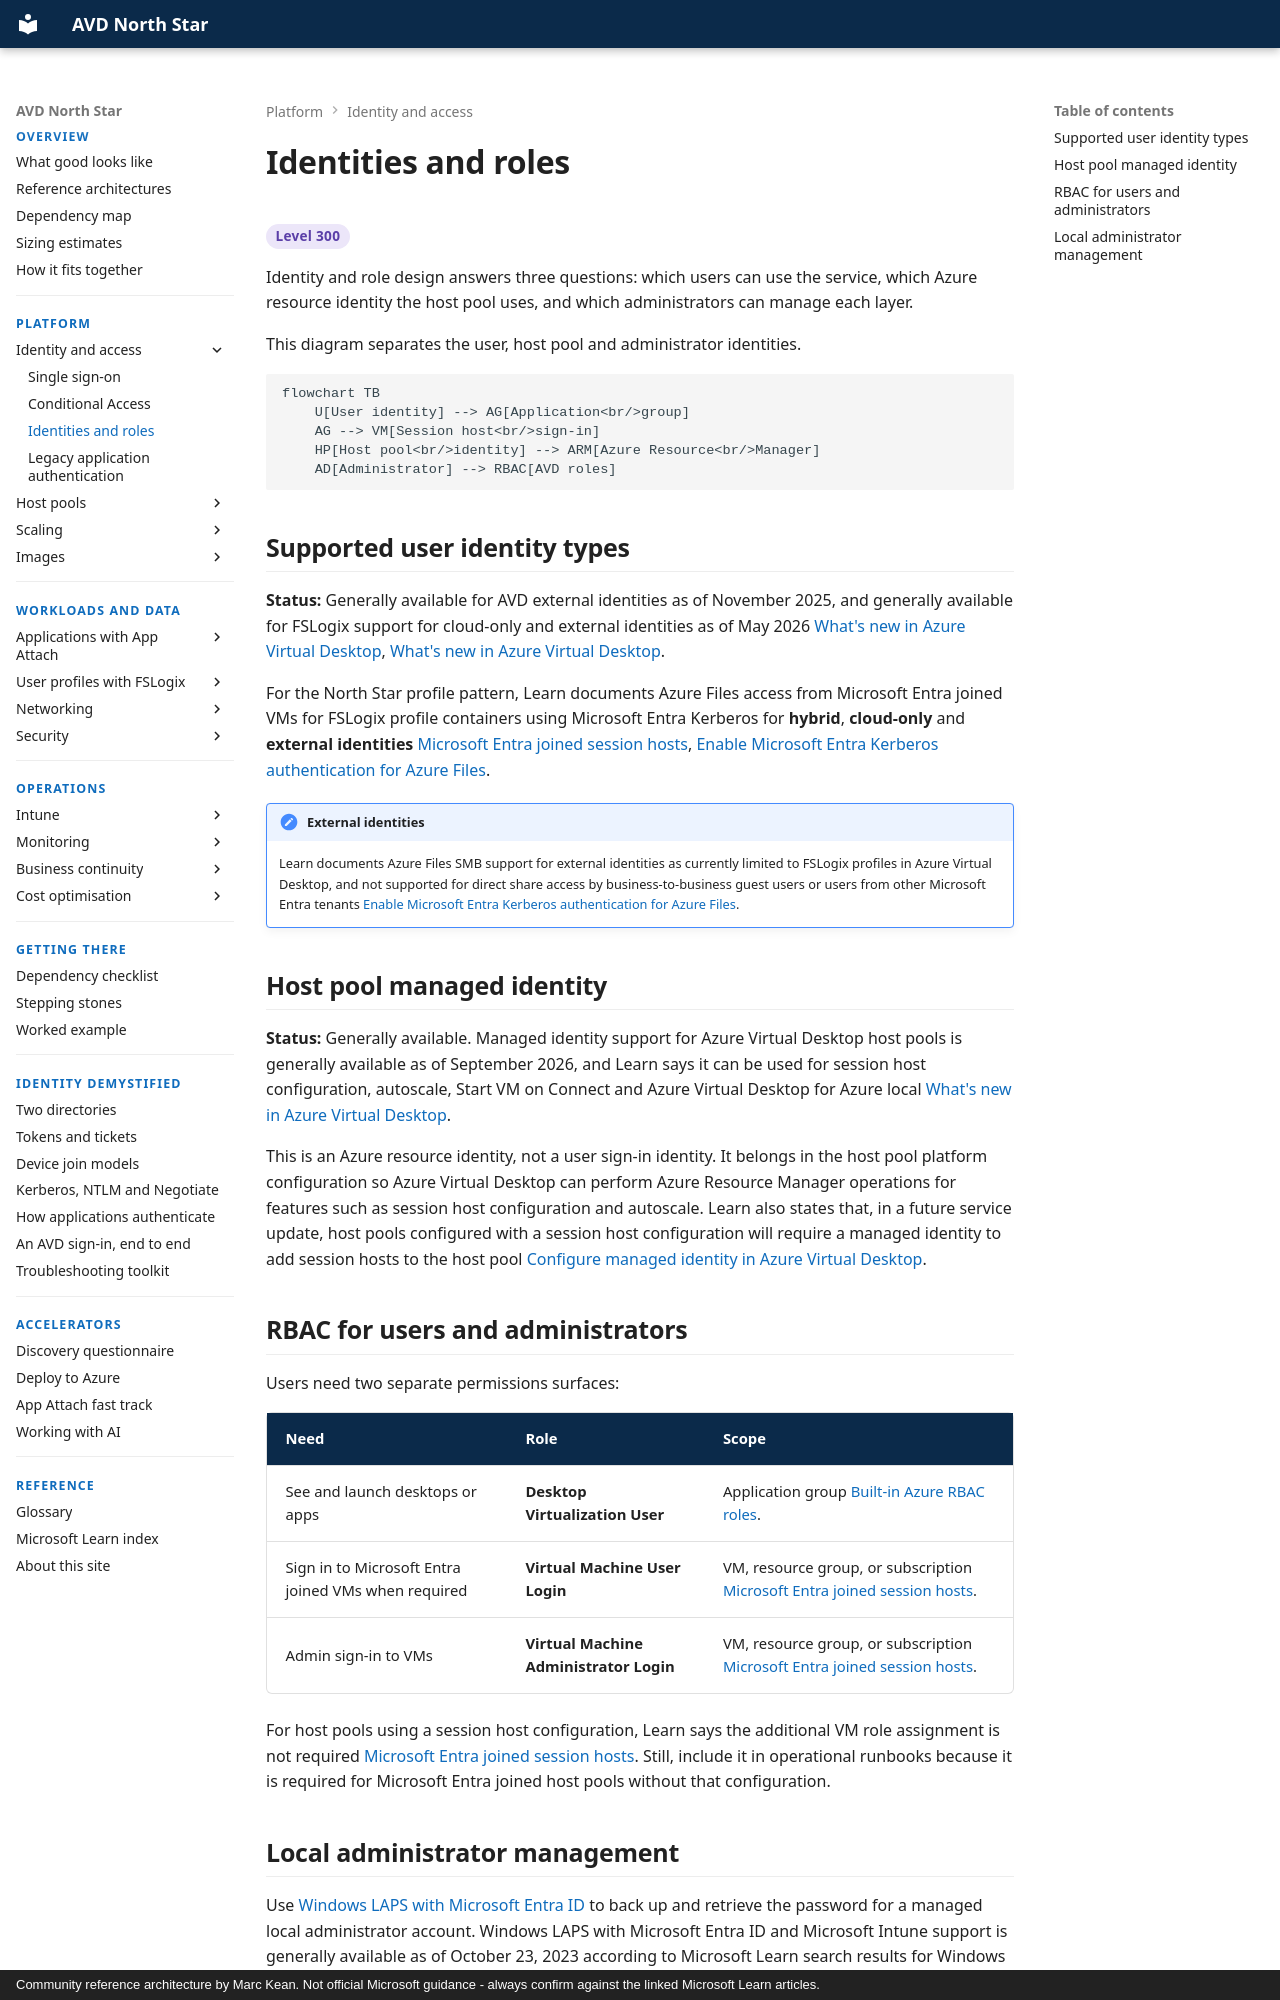

repository: marckean/AVD-Reference_Architecture · page: identity/identities-and-roles/index.html · generator: mkdocs · copyright: Community reference architecture by Marc Kean. Not official Microsoft guidance - always confirm against the linked Microsoft Learn articles.

---
title: Identities and roles
description: Supported user identities, the host pool managed identity, the roles users and administrators need, and local administrator management.
---

# Identities and roles

<span class="level l300">Level 300</span>

Identity and role design answers three questions: which users can use the service, which Azure resource identity the host pool uses, and which administrators can manage each layer.

This diagram separates the user, host pool and administrator identities.

```mermaid
flowchart TB
    U[User identity] --> AG[Application<br/>group]
    AG --> VM[Session host<br/>sign-in]
    HP[Host pool<br/>identity] --> ARM[Azure Resource<br/>Manager]
    AD[Administrator] --> RBAC[AVD roles]
```

## Supported user identity types

**Status:** Generally available for AVD external identities as of November 2025, and generally available for FSLogix support for cloud-only and external identities as of May 2026 [What's new in Azure Virtual Desktop](https://learn.microsoft.com/azure/virtual-desktop/whats-new#november-2025), [What's new in Azure Virtual Desktop](https://learn.microsoft.com/azure/virtual-desktop/whats-new#may-2026).

For the North Star profile pattern, Learn documents Azure Files access from Microsoft Entra joined VMs for FSLogix profile containers using Microsoft Entra Kerberos for **hybrid**, **cloud-only** and **external identities** [Microsoft Entra joined session hosts](https://learn.microsoft.com/azure/virtual-desktop/azure-ad-joined-session-hosts), [Enable Microsoft Entra Kerberos authentication for Azure Files](https://learn.microsoft.com/azure/storage/files/storage-files-identity-auth-hybrid-identities-enable).

!!! note "External identities"
    Learn documents Azure Files SMB support for external identities as currently limited to FSLogix profiles in Azure Virtual Desktop, and not supported for direct share access by business-to-business guest users or users from other Microsoft Entra tenants [Enable Microsoft Entra Kerberos authentication for Azure Files](https://learn.microsoft.com/azure/storage/files/storage-files-identity-auth-hybrid-identities-enable).

## Host pool managed identity

**Status:** Generally available. Managed identity support for Azure Virtual Desktop host pools is generally available as of September 2026, and Learn says it can be used for session host configuration, autoscale, Start VM on Connect and Azure Virtual Desktop for Azure local [What's new in Azure Virtual Desktop](https://learn.microsoft.com/azure/virtual-desktop/whats-new#september-2026).

This is an Azure resource identity, not a user sign-in identity. It belongs in the host pool platform configuration so Azure Virtual Desktop can perform Azure Resource Manager operations for features such as session host configuration and autoscale. Learn also states that, in a future service update, host pools configured with a session host configuration will require a managed identity to add session hosts to the host pool [Configure managed identity in Azure Virtual Desktop](https://learn.microsoft.com/azure/virtual-desktop/configure-managed-identity).

## RBAC for users and administrators

Users need two separate permissions surfaces:

| Need | Role | Scope |
| --- | --- | --- |
| See and launch desktops or apps | **Desktop Virtualization User** | Application group [Built-in Azure RBAC roles](https://learn.microsoft.com/azure/virtual-desktop/rbac#desktop-virtualization-user). |
| Sign in to Microsoft Entra joined VMs when required | **Virtual Machine User Login** | VM, resource group, or subscription [Microsoft Entra joined session hosts](https://learn.microsoft.com/azure/virtual-desktop/azure-ad-joined-session-hosts#assign-user-access-to-host-pools). |
| Admin sign-in to VMs | **Virtual Machine Administrator Login** | VM, resource group, or subscription [Microsoft Entra joined session hosts](https://learn.microsoft.com/azure/virtual-desktop/azure-ad-joined-session-hosts#assign-user-access-to-host-pools). |

For host pools using a session host configuration, Learn says the additional VM role assignment is not required [Microsoft Entra joined session hosts](https://learn.microsoft.com/azure/virtual-desktop/azure-ad-joined-session-hosts#assign-user-access-to-host-pools). Still, include it in operational runbooks because it is required for Microsoft Entra joined host pools without that configuration.
